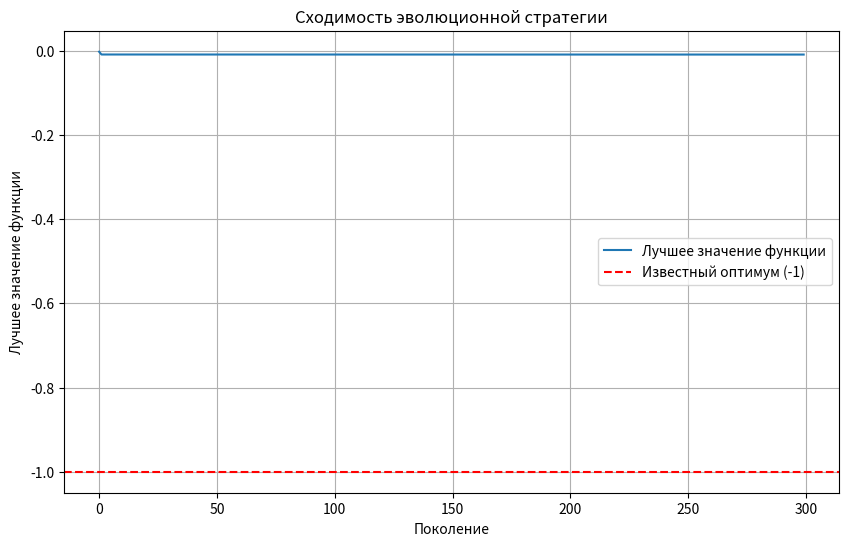

The matplotlib source for this figure:
import numpy as np
import matplotlib.pyplot as plt
import time
from scipy.optimize import minimize

# Функция Эасома для трех переменных
def fEaso(x):
    result = -np.cos(x[0]) * np.cos(x[1]) * np.cos(x[2]) * np.exp(-((x[0] - np.pi) ** 2 + (x[1] - np.pi) ** 2 + (x[2] - np.pi) ** 2))
    return result

# Параметры эволюционной стратегии
population_size = 300  # Размер популяции
max_generations = 300  # Лимит поколений
mutation_probability = 0.5  # Начальная вероятность мутации
initial_mutation_sigma = 0.5  # Начальное стандартное отклонение для мутации

# Инициализация популяции
initial_population = np.random.uniform(-np.pi, np.pi, (population_size, 3))

# Начало замера времени
start_time = time.time()

best_fitness_history = []
best_solution = initial_population[0]
best_fitness = fEaso(best_solution)

mutation_sigma = initial_mutation_sigma

# Основной цикл
dynamic_mutation_factor = 0.1  # Фактор для изменения вероятности мутации
for generation in range(max_generations):
    # Оценка популяции
    fitness_values = np.array([fEaso(ind) for ind in initial_population])

    # Поиск лучшего решения
    current_best_fitness = np.min(fitness_values)
    best_idx = np.argmin(fitness_values)

    if current_best_fitness < best_fitness:
        best_fitness = current_best_fitness
        best_solution = initial_population[best_idx]

    best_fitness_history.append(best_fitness)

    # Создание новой популяции
    new_population = []
    sorted_indices = np.argsort(fitness_values)
    selected_parents = initial_population[sorted_indices[:population_size // 5]]  # Выбор лучших 20%

    for _ in range(population_size):
        parent = selected_parents[np.random.choice(selected_parents.shape[0])]

        # Мутация
        if np.random.rand() < mutation_probability:
            mutation_sigma *= np.random.uniform(0.95, 1.05)  # Динамическое изменение sigma
            child = parent + np.random.normal(0, mutation_sigma, 3)
            child = np.clip(child, -np.pi, np.pi)  # Ограничение области поиска
        else:
            child = parent

        new_population.append(child)

    initial_population = np.array(new_population)

    # Динамическое изменение вероятности мутации
    mutation_probability = max(0.1, mutation_probability - dynamic_mutation_factor / max_generations)

# Локальная оптимизация для уточнения результата
result = minimize(fEaso, best_solution, bounds=[(-np.pi, np.pi)] * 3)
if result.success and result.fun < best_fitness:
    best_fitness = result.fun
    best_solution = result.x

# Визуализация сходимости
plt.figure(figsize=(10, 6))
plt.plot(best_fitness_history, label="Лучшее значение функции")
plt.axhline(y=-1, color='r', linestyle='--', label="Известный оптимум (-1)")
plt.xlabel("Поколение")
plt.ylabel("Лучшее значение функции")
plt.title("Сходимость эволюционной стратегии")
plt.legend()
plt.grid()
plt.show()

# Результаты
print(f'Лучшее найденное решение: x1 = {best_solution[0]:.6f}, x2 = {best_solution[1]:.6f}, x3 = {best_solution[2]:.6f}')
print(f'Значение функции в этой точке: {best_fitness:.6f}')
print(f'Известный оптимум: f(x1,x2,x3) = -1')
print(f'Время выполнения программы: {time.time() - start_time:.2f} секунд')
